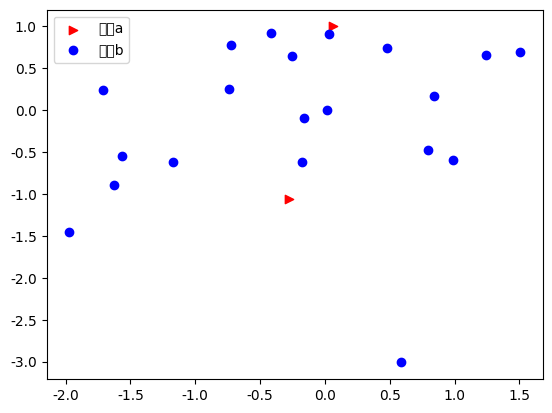

Source code (Python):
import numpy as np  # 导入函数模块
import matplotlib.pyplot as plt  # 导入绘图模块
import matplotlib  # 导入图表模块

# 避免中文乱码
matplotlib.rcParams['font.sans-serif'] = ['SimHei']
matplotlib.rcParams['axes.unicode_minus'] = False
a = 2   # 数据a
# 随机生成数据a的坐标点
x = np.random.randn(a)
y = np.random.randn(a)
b = 20  # 数据b
# 随机生成数据b的坐标点
x_b = np.random.randn(b)
y_b = np.random.randn(b)

plt.scatter(x, y,c='r',marker='>')   # 绘制数据a的散点图
plt.scatter(x_b, y_b,c='b',marker='o')   # 绘制数据b的散点图
plt.legend(['数据a','数据b'])            # 添加图例
plt.show()                               # 显示散点图
